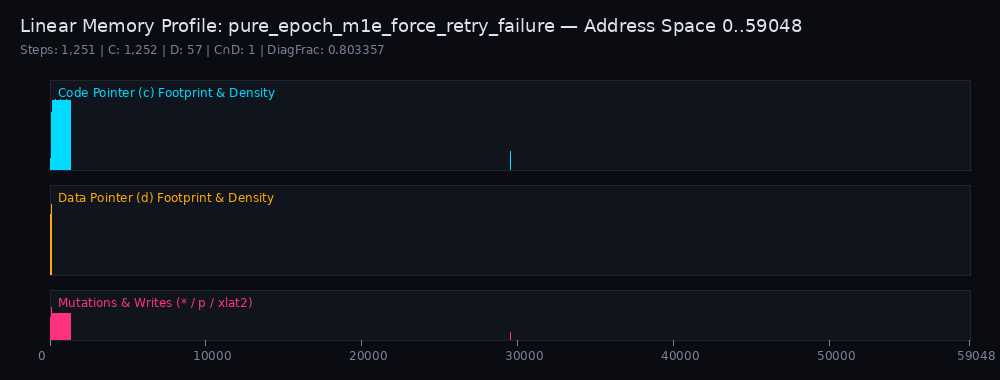

Data behind this chart, as committed beside it:
address, c_visits, d_visits, writes, reads, encryptions, initial_val, final_val, mutated, first_c_step, first_d_step
0, 1, 1, 0, 1, 0, 98, 98, 0, 1, 1
1, 0, 1, 0, 0, 0, 67, 67, 0, 0, 2
2, 0, 1, 0, 0, 0, 66, 66, 0, 0, 3
3, 0, 1, 0, 0, 0, 65, 65, 0, 0, 4
4, 0, 1, 0, 0, 0, 64, 64, 0, 0, 5
5, 0, 1, 0, 0, 0, 63, 63, 0, 0, 6
6, 0, 1, 0, 0, 0, 62, 62, 0, 0, 7
7, 0, 1, 0, 1, 0, 74, 74, 0, 0, 8
8, 0, 0, 0, 0, 0, 60, 60, 0, 0, 0
9, 0, 0, 0, 0, 0, 59, 59, 0, 0, 0
10, 0, 0, 0, 0, 0, 58, 58, 0, 0, 0
11, 0, 0, 0, 0, 0, 57, 57, 0, 0, 0
12, 0, 0, 0, 0, 0, 56, 56, 0, 0, 0
13, 0, 0, 0, 0, 0, 55, 55, 0, 0, 0
14, 0, 0, 0, 0, 0, 54, 54, 0, 0, 0
15, 0, 0, 0, 0, 0, 53, 53, 0, 0, 0
16, 0, 0, 0, 0, 0, 52, 52, 0, 0, 0
17, 0, 0, 0, 0, 0, 51, 51, 0, 0, 0
18, 0, 0, 0, 0, 0, 50, 50, 0, 0, 0
19, 0, 0, 0, 0, 0, 49, 49, 0, 0, 0
20, 0, 0, 0, 0, 0, 48, 48, 0, 0, 0
21, 0, 0, 0, 0, 0, 47, 47, 0, 0, 0
22, 0, 0, 0, 0, 0, 46, 46, 0, 0, 0
23, 0, 0, 0, 0, 0, 45, 45, 0, 0, 0
24, 0, 0, 0, 0, 0, 44, 44, 0, 0, 0
25, 0, 0, 0, 0, 0, 43, 43, 0, 0, 0
26, 0, 0, 0, 0, 0, 42, 42, 0, 0, 0
27, 0, 0, 0, 0, 0, 41, 41, 0, 0, 0
28, 0, 0, 0, 0, 0, 40, 40, 0, 0, 0
29, 0, 0, 0, 0, 0, 39, 39, 0, 0, 0
30, 0, 0, 0, 0, 0, 38, 38, 0, 0, 0
31, 0, 0, 0, 0, 0, 37, 37, 0, 0, 0
32, 0, 0, 0, 0, 0, 36, 36, 0, 0, 0
33, 0, 0, 0, 0, 0, 35, 35, 0, 0, 0
34, 0, 0, 0, 0, 0, 34, 34, 0, 0, 0
35, 0, 0, 0, 0, 0, 33, 33, 0, 0, 0
36, 0, 8, 3, 4, 0, 81, 29526, 1, 0, 319
37, 0, 24, 0, 5, 0, 61, 61, 0, 0, 40
38, 0, 19, 0, 0, 0, 61, 61, 0, 0, 321
39, 0, 18, 0, 0, 0, 59, 59, 0, 0, 322
40, 0, 18, 0, 12, 0, 93, 93, 0, 0, 323
41, 0, 6, 0, 0, 0, 121, 121, 0, 0, 324
42, 0, 6, 0, 1, 0, 75, 75, 0, 0, 325
43, 0, 5, 0, 4, 0, 74, 74, 0, 0, 326
44, 0, 1, 0, 0, 0, 118, 118, 0, 0, 354
45, 0, 1, 0, 0, 0, 117, 117, 0, 0, 355
46, 0, 1, 0, 1, 0, 35, 35, 0, 0, 356
47, 0, 0, 0, 0, 0, 115, 115, 0, 0, 0
48, 0, 0, 0, 0, 0, 114, 114, 0, 0, 0
49, 0, 0, 0, 0, 0, 49, 49, 0, 0, 0
50, 0, 0, 0, 0, 0, 125, 125, 0, 0, 0
51, 0, 0, 0, 0, 0, 111, 111, 0, 0, 0
52, 0, 19, 2, 2, 0, 81, 1, 1, 0, 155
53, 0, 30, 22, 22, 0, 81, 8, 1, 0, 45
54, 0, 30, 2, 2, 0, 108, 29521, 1, 0, 46
55, 0, 30, 0, 13, 0, 79, 79, 0, 0, 47
56, 0, 17, 0, 0, 0, 61, 61, 0, 0, 48
57, 0, 17, 0, 0, 0, 105, 105, 0, 0, 49
58, 0, 17, 0, 3, 0, 75, 75, 0, 0, 50
59, 0, 14, 0, 8, 0, 74, 74, 0, 0, 51
... 58,989 more rows
